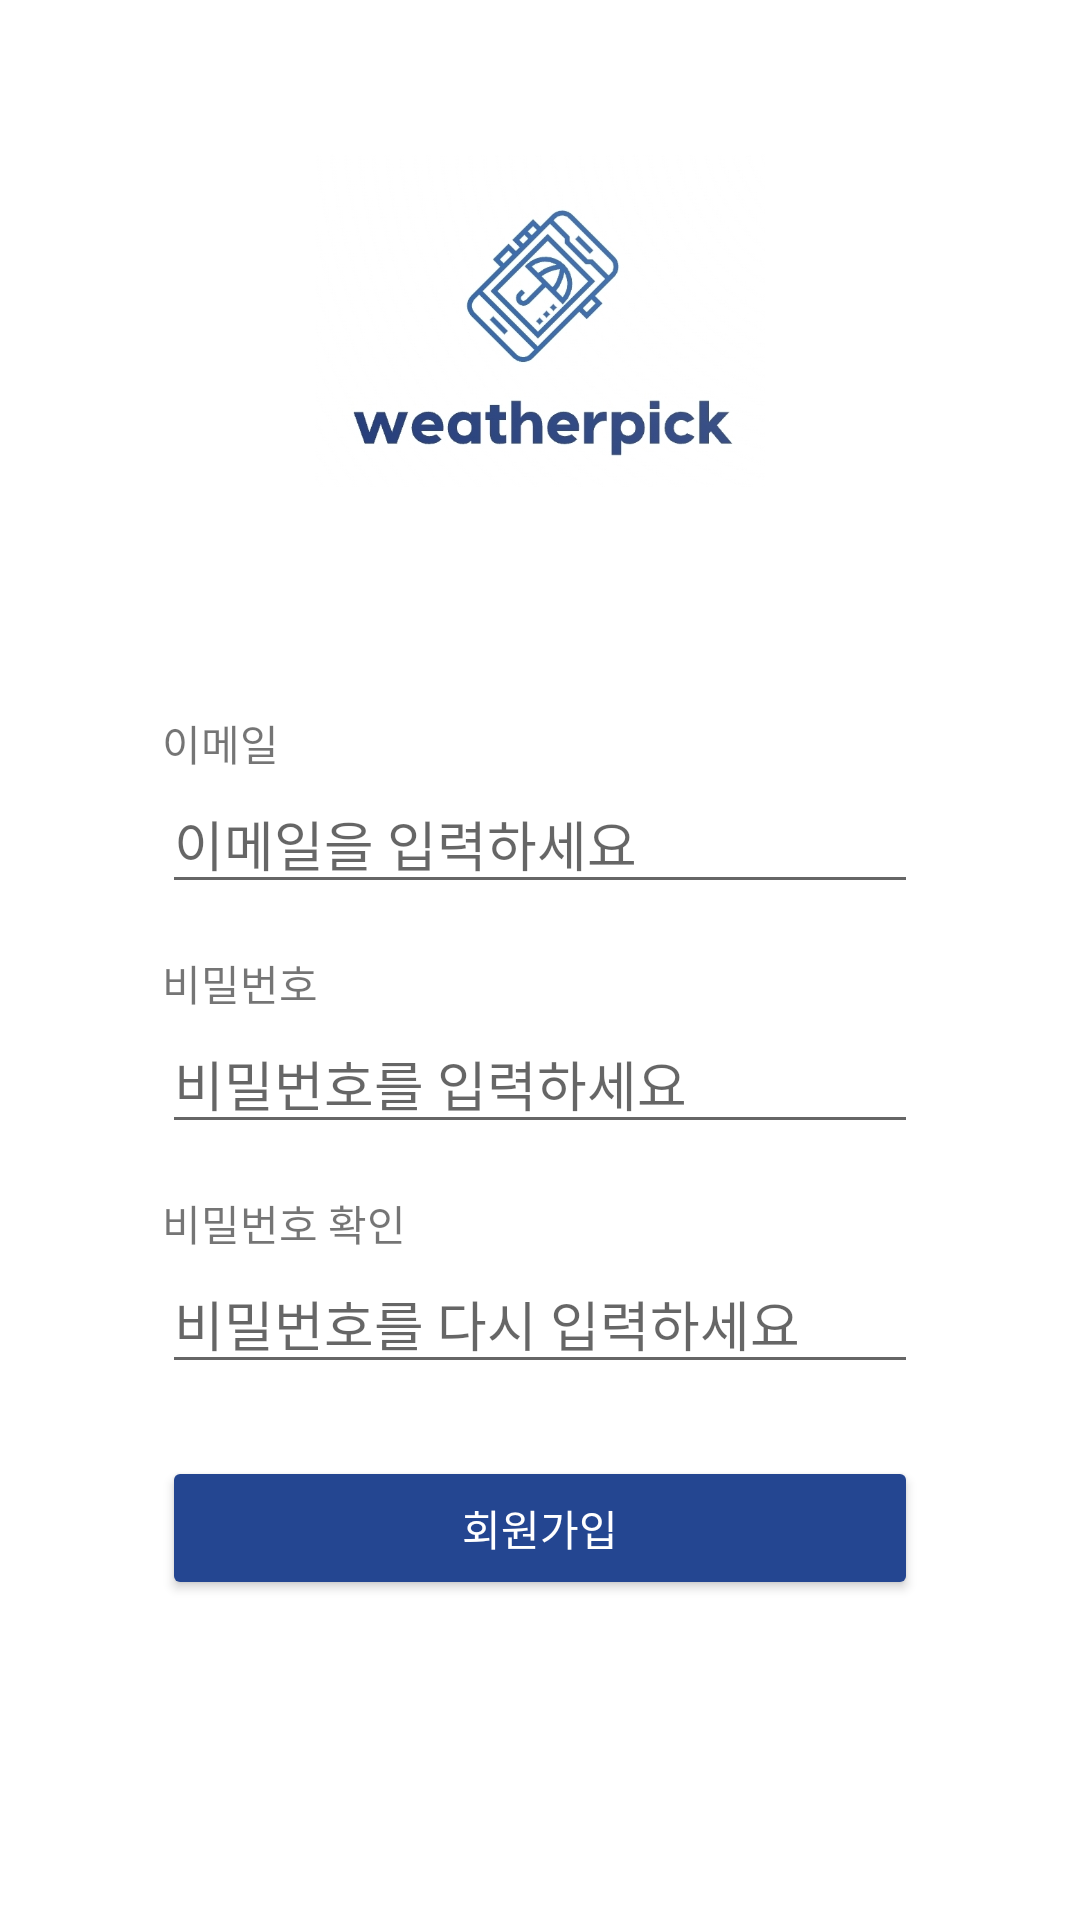

Produce the Android XML layout that renders to this screen, including the resource entries it uses.
<!-- AndroidManifest.xml: application theme Theme.Weatherpick -->
<!-- res/layout/activity_sign_up.xml -->
<?xml version="1.0" encoding="utf-8"?>
<LinearLayout xmlns:android="http://schemas.android.com/apk/res/android"
    android:layout_width="match_parent"
    android:layout_height="match_parent"
    android:orientation="vertical"
    android:gravity="center">

    <ImageView
        android:layout_width="150dp"
        android:layout_height="0dp"
        android:layout_weight="1"
        android:src="@drawable/logo1"
        android:contentDescription="@string/app_name"
        android:scaleType="fitCenter" />

    <LinearLayout
        android:layout_width="300dp"
        android:layout_height="0dp"
        android:layout_weight="2"
        android:orientation="vertical"
        android:padding="24dp">

        
        <TextView
            android:layout_width="wrap_content"
            android:layout_height="wrap_content"
            android:text="이메일" />

        <EditText
            android:id="@+id/emailEditText"
            android:layout_width="match_parent"
            android:layout_height="wrap_content"
            android:hint="이메일을 입력하세요"
            android:inputType="textEmailAddress" />

        
        <TextView
            android:layout_width="wrap_content"
            android:layout_height="wrap_content"
            android:text="비밀번호"
            android:layout_marginTop="16dp" />

        <EditText
            android:id="@+id/pwEditText"
            android:layout_width="match_parent"
            android:layout_height="wrap_content"
            android:hint="비밀번호를 입력하세요"
            android:inputType="textPassword" />

        
        <TextView
            android:layout_width="wrap_content"
            android:layout_height="wrap_content"
            android:text="비밀번호 확인"
            android:layout_marginTop="16dp" />

        <EditText
            android:id="@+id/pwCheckEditText"
            android:layout_width="match_parent"
            android:layout_height="wrap_content"
            android:hint="비밀번호를 다시 입력하세요"
            android:inputType="textPassword" />

        
        <Button
            android:id="@+id/signUpButton"
            android:layout_width="match_parent"
            android:layout_height="wrap_content"
            android:text="회원가입"
            android:layout_marginTop="24dp"
            android:backgroundTint="#244691"
            android:textColor="#FFFFFF" />

    </LinearLayout>
</LinearLayout>
<!-- resources referenced by this layout -->
<resources>
  <!-- drawable logo1: jpg bitmap (drawable, 97472 bytes) -->
  <string name="app_name">Weatherpick</string>
  <style name="Theme.Weatherpick" parent="Theme.AppCompat.Light.DarkActionBar">
          
          <item name="colorPrimary">@color/purple_500</item>
          <item name="colorPrimaryDark">@color/purple_700</item>
          <item name="colorAccent">@color/teal_200</item>
          <item name="android:windowBackground">@android:color/white</item>
      </style>
  <color name="purple_500">#6200EE</color>
  <color name="purple_700">#3700B3</color>
  <color name="teal_200">#03DAC5</color>
</resources>
